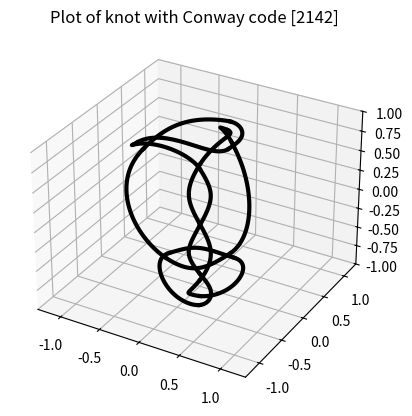

This figure's Python source:
from mpl_toolkits import mplot3d
import numpy as np
import matplotlib.pyplot as plt



### Helper functions: ##########################################################

def rotMatrix(axis, theta):
    """ Rotate about the specified axis by theta radians, using the right
        hand rule to establish the direction. Assumes axis is a (3,1) array.
    """

    c = np.cos(theta)
    s = np.sin(theta)
    x = axis[0,0]
    y = axis[1,0]
    z = axis[2,0]
    
    M = np.array([[0,-z,y],[z,0,-x],[-y,x,0]])
    
    R = np.zeros( (4,4) )
    R[:3,:3] = (1-c) * axis[:3] @ axis[:3].T + c * np.eye(3) + s * M
    R[3,3] = 1
    
    return R

def slerp(axis1, axis2, t):
    """ Computes the slerp (Spherical Linear intERPolation) between the two 
        axes. That is, we find the constant speed path f(t) between the two axes
        such that f(0)=axis1, f(1)=axis2, ||f(t)|| = 1.
        
        See https://en.wikipedia.org/wiki/Slerp for more details.
    """
    
    omega = np.arccos(np.sum(axis1 * axis2, axis=0))
    
    path  = np.sin( (1-t)*omega ) / np.sin(omega) * axis1
    path += np.sin(    t *omega ) / np.sin(omega) * axis2
    
    return path

def sphereBezier(path, t):
    """ Computes a Bezier curve-esque path along the unit sphere using slerp
        (Spherical Linear intERPolation).
    """
    p1 = path[:, :1]
    p2 = path[:,1:2]
    p3 = path[:,2:3]
    p4 = path[:,3: ]
    
    p12 = slerp(p1, p2, t)
    p23 = slerp(p2, p3, t)
    p34 = slerp(p3, p4, t)
    
    p123 = slerp(p12, p23, t)
    p234 = slerp(p23, p34, t)
    
    path = slerp(p123, p234, t)
    
    return path



### Tangle Implementation: #####################################################

class Tangle3D:
    
    def __init__(self, rotationStep, alpha=1, crossingAngle=np.pi/2 ):
        
        self.rotationStep = rotationStep
        self.crossingIndex = 0
        self.alpha = alpha
        self.crossingAngle = crossingAngle
        self.paths = []
        
        return
    
    def addTwist(self):
        
        t = (self.crossingIndex)*self.rotationStep
        SWNE_cross = np.array([[np.cos(t), np.sin(t), 0,  1]]).T
        NWSE_cross = np.array([[np.cos(t), np.sin(t), 0, -1]]).T
        
        # Obtain the positions of the control points:
        t2 = (self.crossingIndex+self.alpha/2)* self.rotationStep
        controlDist_upper = np.array([[np.cos(t2), np.sin(t2), 0,  1]]).T
        controlDist_lower = np.array([[np.cos(t2), np.sin(t2), 0, -1]]).T

        rot180         = rotMatrix(SWNE_cross,  np.pi               )
        rotCrossing    = rotMatrix(SWNE_cross,  self.crossingAngle/2)
        rotCrossingNeg = rotMatrix(SWNE_cross, -self.crossingAngle/2)
        
        NE_cont = rotCrossing @ controlDist_upper
        SW_cont = rot180 @ NE_cont
        
        SE_cont = rotCrossingNeg @ controlDist_lower
        NW_cont = rot180 @ SE_cont        
        
        # Modify the paths used within the knot
        if self.crossingIndex == 0:
            self.cornerSW = np.hstack((NWSE_cross, SW_cont))
            self.cornerNW = np.hstack((SWNE_cross, NW_cont))
        else:            
            self.paths += [ np.hstack( (self.cornerNE, NW_cont, SWNE_cross) ) ]
            self.paths += [ np.hstack( (self.cornerSE, SW_cont, NWSE_cross) ) ]
        
        self.cornerNE = np.hstack( (NWSE_cross, NE_cont) )
        self.cornerSE = np.hstack( (SWNE_cross, SE_cont) )

        self.crossingIndex += 1
        
        return
    
    def NW_SE_reflection(self):
        """ A helper function that reflects the current knot across the NW-SE
            diagonal axis.
        """
        
        # Swap NE and SW corners:
        self.cornerNE, self.cornerSW = self.cornerSW, self.cornerNE
        
        # Obtain matrix that flips points along the "main" (NW-SE) diagonal.
        theta = (self.crossingIndex-1)/2 * self.rotationStep
        centerAxis = np.array([[np.cos(theta), np.sin(theta), 0, 0]]).T
        reflectionAxis = rotMatrix(centerAxis, -np.pi/4) @ np.array([[0,0,1,0]]).T
        reflectionMatrix = np.eye(4) - 2 * reflectionAxis @ reflectionAxis.T
        
        # Modify the incomplete corner curves and the list of completed paths.
        self.cornerNW = reflectionMatrix @ self.cornerNW
        self.cornerNE = reflectionMatrix @ self.cornerNE
        self.cornerSW = reflectionMatrix @ self.cornerSW
        self.cornerSE = reflectionMatrix @ self.cornerSE
        self.paths = [reflectionMatrix @ path for path in self.paths]
        
        return
    
    def __add__(self, n):
        
        if not isinstance(n, int):
            raise Exception("Cannot add non-integer values to a tangle.")
        if n < 0:
            raise Exception("Negative twists have not been added yet.")
            
        for i in range(n):
            self.addTwist()
            
        return self
    
    def __mul__(self, n):
        
        if not isinstance(n, int):
            raise Exception("Cannot multiply tangles by non-integer values.")
        if n < 0:
            raise Exception("Negative products have not been added yet.")
    
        if self.crossingIndex != 0:
            self.NW_SE_reflection()
        return self + n



### Knot Implementation: #######################################################

class Knot3D(Tangle3D):
    """ A class that transforms the Conway notation of knots into curves embeded
        on the unit sphere.
        
        The class produces a list of 4x4 matrices representing each curve
        connecting the different crossings together. For each matrix, the
        columns represent:
            - the first crossing
            - a curve control point for the first crossing
            - a curve control point for the second crossing
            - the second crossing
        in order.
        
        The first three rows correspond to the (x,y,z) coordinates of these
        points. The last row is an indicator of whether the crossing corresponds
        to an over crossing (+1) or an undercrossing (-1).

        Currently, the code only works for Conway codes that correspond to
        knots formed by completing rational tangles. 
    """
    
    
    def __init__(self, code, alpha=1.0, crossingAngle=np.pi/2):
        """ Initialize the Knot3D class.
        
            Inputs:
                - code: A list of non-negative integers representing the conway
                    code of the knot of interest.
                - alpha: A float describing the spherical distance between the
                    crossing and the control points compared to the spherical
                    distance between adjacent crossings.
                - crossingAngle: A float describing the angle of separation
                    at each crossing. 
        """
        
        self.code = code
        numCrossings = sum(code)
        rotationStep = 2 * np.pi / numCrossings
        super().__init__(rotationStep, alpha=alpha, crossingAngle=crossingAngle)
        
        for t in self.code:
            self *= t
        
        self.paths += [np.hstack((self.cornerNE, self.cornerNW[:,::-1]))]
        self.paths += [np.hstack((self.cornerSE, self.cornerSW[:,::-1]))]
        
        return
    
    

### Example Usage: #############################################################

# code = [9]
# code = [5,4]
code = [2,1,4,2]
# code = [2,2,1,2,2]
# code = [2,3,2,2]

k = Knot3D(code, crossingAngle=1.0, alpha=1)

fig = plt.figure()
ax = plt.axes(projection='3d')

t = np.linspace(0,1, 50)
for i in range(len(k.paths)):
    path = k.paths[i]
    altPath = sphereBezier(path[:3], t) 
    altPath *= 1 + (0.05 * np.cos(t * np.pi) * path[3,0])


    ax.plot(altPath[0], altPath[1], altPath[2], linewidth=3, color="black")
    
ax.set_xlim3d([-1.3, 1.3])
ax.set_ylim3d([-1.3, 1.3])
ax.set_zlim3d([-1  , 1  ])


modifiedCode = str(code).replace(" ","").replace(",","")
plt.title("Plot of knot with Conway code "+modifiedCode)
plt.show()